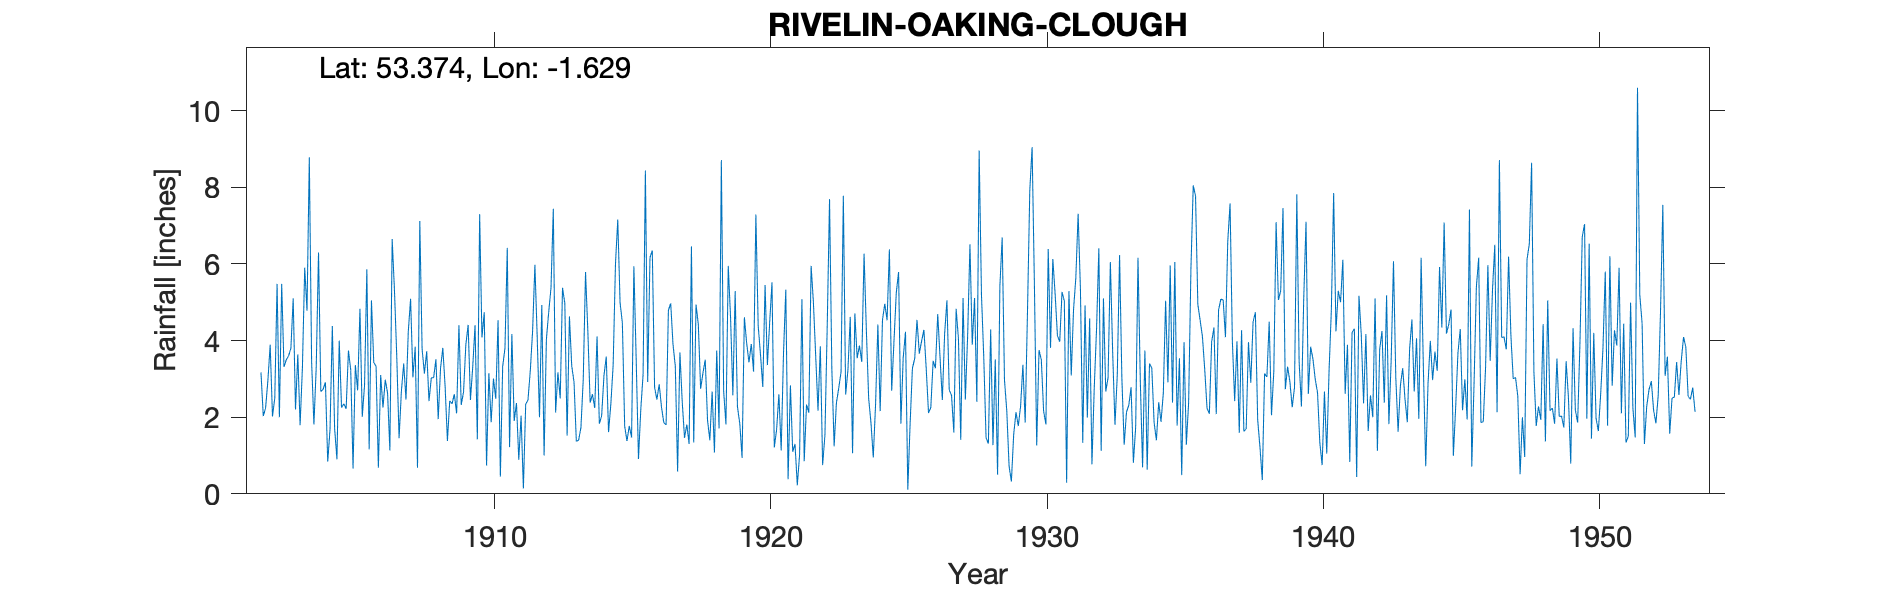

Source data for this figure (header and first rows):
RIVELIN  (OAKING CLOUGH), , , , , , , , , , , , , , , , , , , , , , , 
Grid ref, SK248864, Long, -1.629, Lat, 53.37, Elevation, 1160, ft, , , , , , , , , , , , , , , 
Station no, 3114, , , , , , , , , , , , , , , , , , , , , , 
, 1900, 1901, 1902, 1903, 1904, 1905, 1906, 1907, 1908, 1909, 1910, 1911, 1912, 1913, 1914, 1915, 1916, 1917, 1918, 1919, 1920, 1921, 1922
January, , , 3.17, 3.6, 3.3, 2.35, 5.05, 1.45, 3.72, 2.6, 4.08, 1.22, 4.1, 4.97, 2.6, 4.99, 2.92, 3.33, 3.15, 4.61, 4.39, 5.33, 4.99
February, , , 2.03, 3.8, 6.3, 2.22, 3.43, 2.68, 2.42, 2.1, 4.74, 4.17, 2, 1.52, 2.24, 4.46, 6.17, 0.58, 3.5, 2.57, 3.64, 0.38, 3.58
March, , , 2.24, 5.1, 2.67, 3.74, 3.33, 3.4, 3.03, 4.4, 0.74, 1.9, 4.93, 4.63, 4.11, 1.77, 6.35, 3.69, 1.92, 5.29, 2.79, 2.83, 2.17
April, , , 2.95, 2.2, 2.73, 3.23, 0.68, 2.46, 3.03, 2.32, 3.15, 2.37, 1, 3.34, 1.83, 1.38, 2.78, 2.41, 1.4, 2.27, 5.45, 1.1, 3.85
May, , , 3.89, 3.64, 2.91, 0.66, 3.1, 4.24, 3.51, 2.66, 1.87, 0.89, 4.04, 2.92, 2.04, 1.77, 2.46, 1.46, 2.67, 1.84, 3.36, 1.3, 0.75
June, , , 2.02, 1.79, 0.84, 3.36, 2.25, 5.09, 1.95, 3.89, 3.01, 2.04, 4.74, 1.37, 3.08, 1.47, 2.86, 1.81, 1.08, 0.94, 4.48, 0.22, 1.53
July, , , 2.5, 3.29, 1.68, 2.7, 2.98, 3.04, 3.27, 4.41, 2.48, 0.14, 5.38, 1.4, 3.58, 5.94, 2.26, 1.3, 3.74, 4.61, 5.52, 1.03, 4.39
August, , , 5.48, 5.9, 4.38, 4.83, 2.63, 3.84, 3.81, 2.45, 4.53, 2.34, 7.44, 1.73, 1.61, 3.52, 1.86, 6.46, 1.71, 3.93, 1.21, 5.08, 7.69
September, , , 2, 4.78, 1.7, 2.01, 1.13, 0.68, 2.8, 3.32, 0.45, 2.45, 2.12, 2.98, 2.35, 0.91, 1.8, 1.34, 8.71, 3.43, 1.67, 0.85, 3.27
October, , , 5.48, 8.78, 0.9, 2.84, 6.65, 7.12, 1.38, 4.4, 3.32, 3.21, 3.17, 5.79, 3.36, 2.2, 4.79, 4.94, 2.68, 3.91, 2.6, 2.33, 1.24
November, , , 3.31, 3.45, 4, 5.86, 5.3, 3.78, 2.43, 1.42, 3.8, 4.25, 2.49, 4.25, 5.99, 3.11, 4.97, 4.42, 1.81, 3.19, 1.13, 2.12, 2.38
December, , , 3.5, 1.81, 2.25, 1.16, 3.57, 3.14, 2.35, 7.3, 6.42, 5.98, 5.38, 2.38, 7.16, 8.44, 3.9, 2.74, 5.95, 7.29, 3.66, 5.95, 2.76
Total, , , 38.57, 48.14, 33.66, 34.96, 40.1, 40.92, 33.7, 41.27, 38.59, 30.96, 46.79, 37.28, 39.95, 39.96, 43.12, 34.48, 38.32, 43.88, 39.9, 28.52, 38.6
Calc annual, 0, 0, 38.57, 48.14, 33.66, 34.96, 40.1, 40.92, 33.7, 41.27, 38.59, 30.96, 46.79, 37.28, 39.95, 39.96, 43.12, 34.48, 38.32, 43.88, 39.9, 28.52, 38.6
Difference, 0, 0, 0, 0, 0, 0, 0, 0, 0, 0, 0, 0, 0, 0, 0, 0, 0, 0, 0, 0, 0, 0, 0
1923 total arithmetic on record, , , , , , , , , , , , , , , , , , , , , , , 
all part estimated by observer - some no…, , , , , , , , , , , , , , , , , , , , , , , 
1941 Jan,Feb, Mar, , , , , , , , , , , , , , , , , , , , , , , 
1942 Jan, Mar, , , , , , , , , , , , , , , , , , , , , , , 
1945 Jan, , , , , , , , , , , , , , , , , , , , , , , 
1947 Jan, Feb, Mar, , , , , , , , , , , , , , , , , , , , , , , 
